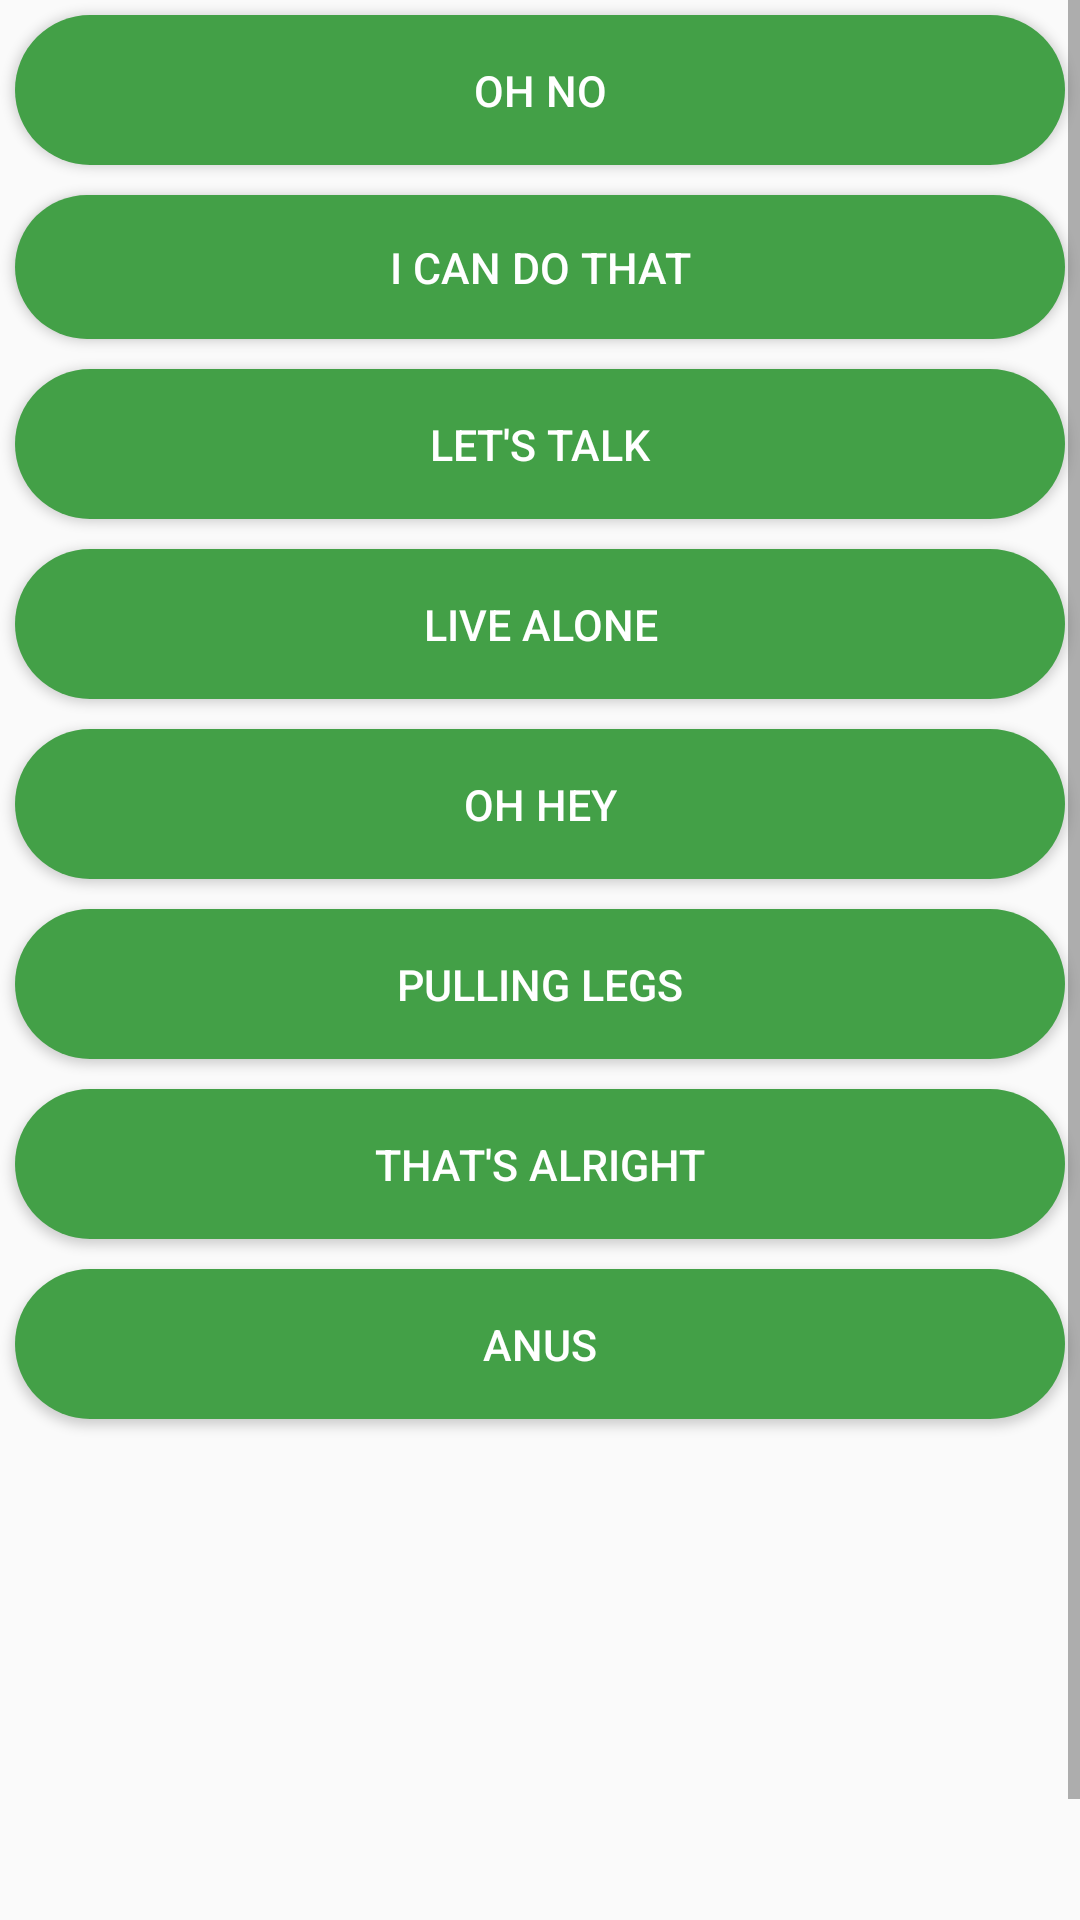

Reconstruct the res/layout file that produces this screen, plus the resources it refers to.
<!-- AndroidManifest.xml: application theme Theme.AppCompat.Light.NoActionBar -->
<!-- res/layout/fragment_bruce.xml -->
<?xml version="1.0" encoding="utf-8"?>
<ScrollView xmlns:android="http://schemas.android.com/apk/res/android"
    android:layout_width="match_parent"
    android:layout_height="match_parent"
    android:isScrollContainer="false">

    <LinearLayout xmlns:android="http://schemas.android.com/apk/res/android"
        xmlns:tools="http://schemas.android.com/tools"
        android:layout_width="match_parent"
        android:layout_height="match_parent"
        android:orientation="vertical"
        tools:context="com.example.familyguysfx.Bruce">

        <Button
            android:id="@+id/OhNo"
            style="@style/Widget.AppCompat.Button.Colored"
            android:layout_width="350dp"
            android:layout_height="50dp"
            android:layout_alignParentTop="true"
            android:layout_alignStart="@+id/button_bruce_anus"
            android:layout_gravity="center"
            android:layout_marginTop="5dp"
            android:width="200dp"
            android:background="@drawable/button_green"
            android:foreground="?android:attr/selectableItemBackground"
            android:text="Oh no"
            android:textColor="#FFFFFF"
            android:textSize="7pt" />

        <Button
            android:id="@+id/button_bruce_dothat"
            style="@style/Widget.AppCompat.Button.Colored"
            android:layout_width="350dp"
            android:layout_height="wrap_content"
            android:layout_below="@+id/button_bruce_anus"
            android:layout_centerHorizontal="true"
            android:layout_gravity="center"
            android:layout_marginTop="10dp"
            android:width="200dp"
            android:background="@drawable/button_green"
            android:foreground="?android:attr/selectableItemBackground"
            android:text="I Can Do That"
            android:textColor="#FFFFFF"
            android:textSize="7pt" />

        <Button
            android:id="@+id/button_bruce_letstalk"
            style="@style/Widget.AppCompat.Button.Colored"
            android:layout_width="350dp"
            android:layout_height="50dp"
            android:layout_alignStart="@+id/button_bruce_ohHey"
            android:layout_below="@+id/button_bruce_ohHey"
            android:layout_gravity="center"
            android:layout_marginTop="10dp"
            android:width="200dp"
            android:background="@drawable/button_green"
            android:text="Let's Talk"
            android:textColor="#FFFFFF"
            android:textSize="7pt" />

        <Button
            android:id="@+id/button_bruce_livealone"
            style="@style/Widget.AppCompat.Button.Colored"
            android:layout_width="350dp"
            android:layout_height="50dp"
            android:layout_alignStart="@+id/button_bruce_dothat"
            android:layout_below="@+id/button_bruce_dothat"
            android:layout_gravity="center"
            android:layout_marginTop="10dp"
            android:width="200dp"
            android:background="@drawable/button_green"
            android:foreground="?android:attr/selectableItemBackground"
            android:text="Live Alone"
            android:textColor="#FFFFFF"
            android:textSize="7pt" />

        <Button
            android:id="@+id/button_bruce_ohHey"
            style="@style/Widget.AppCompat.Button.Colored"
            android:layout_width="350dp"
            android:layout_height="50dp"
            android:layout_alignStart="@+id/button_bruce_thatsalright"
            android:layout_below="@+id/button_bruce_pullinglegs"
            android:layout_gravity="center"
            android:layout_marginTop="10dp"
            android:width="200dp"
            android:background="@drawable/button_green"
            android:foreground="?android:attr/selectableItemBackground"
            android:text="Oh Hey"
            android:textColor="#FFFFFF"
            android:textSize="7pt" />

        <Button
            android:id="@+id/button_bruce_pullinglegs"
            style="@style/Widget.AppCompat.Button.Colored"
            android:layout_width="350dp"
            android:layout_height="50dp"
            android:layout_alignStart="@+id/button_bruce_livealone"
            android:layout_below="@+id/button_bruce_livealone"
            android:layout_gravity="center"
            android:layout_marginTop="10dp"
            android:width="200dp"
            android:background="@drawable/button_green"
            android:foreground="?android:attr/selectableItemBackground"
            android:text="Pulling Legs"
            android:textColor="#FFFFFF"
            android:textSize="7pt" />

        <Button
            android:id="@+id/button_bruce_thatsalright"
            style="@style/Widget.AppCompat.Button.Colored"
            android:layout_width="350dp"
            android:layout_height="50dp"
            android:layout_below="@+id/OhNo"
            android:layout_centerHorizontal="true"
            android:layout_gravity="center"
            android:layout_marginTop="10dp"
            android:width="200dp"
            android:background="@drawable/button_green"
            android:foreground="?android:attr/selectableItemBackground"
            android:text="That's Alright"
            android:textColor="#FFFFFF"
            android:textSize="7pt" />

        <Button
            android:id="@+id/button_bruce_anus"
            style="@style/Widget.AppCompat.Button.Colored"
            android:layout_width="350dp"
            android:layout_height="50dp"
            android:layout_below="@+id/button_bruce_thatsalright"
            android:layout_centerHorizontal="true"
            android:layout_gravity="center"
            android:layout_marginBottom="10dp"
            android:layout_marginTop="10dp"
            android:width="200dp"
            android:background="@drawable/button_green"
            android:foreground="?android:attr/selectableItemBackground"
            android:text="Anus"
            android:textColor="#FFFFFF"
            android:textSize="7pt" />
        
        <Space
            android:layout_width="wrap_content"
            android:layout_height="200dp" />

    </LinearLayout>
</ScrollView>
<!-- resources referenced by this layout -->
<resources>
  <!-- drawable button_green (drawable) -->
  <?xml version="1.0" encoding="utf-8"?>
  <selector xmlns:android="http://schemas.android.com/apk/res/android">
      <ripple xmlns:android="http://schemas.android.com/apk/res/android"
          xmlns:tools="http://schemas.android.com/tools"
          android:color="#f816a463"
          tools:targetApi="lollipop">
          <item android:id="@android:id/mask">
              <shape android:shape="rectangle">
                  <solid android:color="#f816a463" />
              </shape>
          </item>
      </ripple>
      <item android:state_pressed="true">
          <shape xmlns:android="http://schemas.android.com/apk/res/android" >
              <corners
                  android:topLeftRadius="40dp"
                  android:topRightRadius="40dp"
                  android:bottomLeftRadius="40dp"
                  android:bottomRightRadius="40dp"
                  />
              <solid
                  android:color="#00701a"
                  />
          </shape>
  
      </item>
      <item>
          <shape xmlns:android="http://schemas.android.com/apk/res/android" >
              <corners
                  android:topLeftRadius="40dp"
                  android:topRightRadius="40dp"
                  android:bottomLeftRadius="40dp"
                  android:bottomRightRadius="40dp"
                  />
              <solid
                  android:color="#43a047"
                  />
          </shape>
      </item>
  </selector>
</resources>
